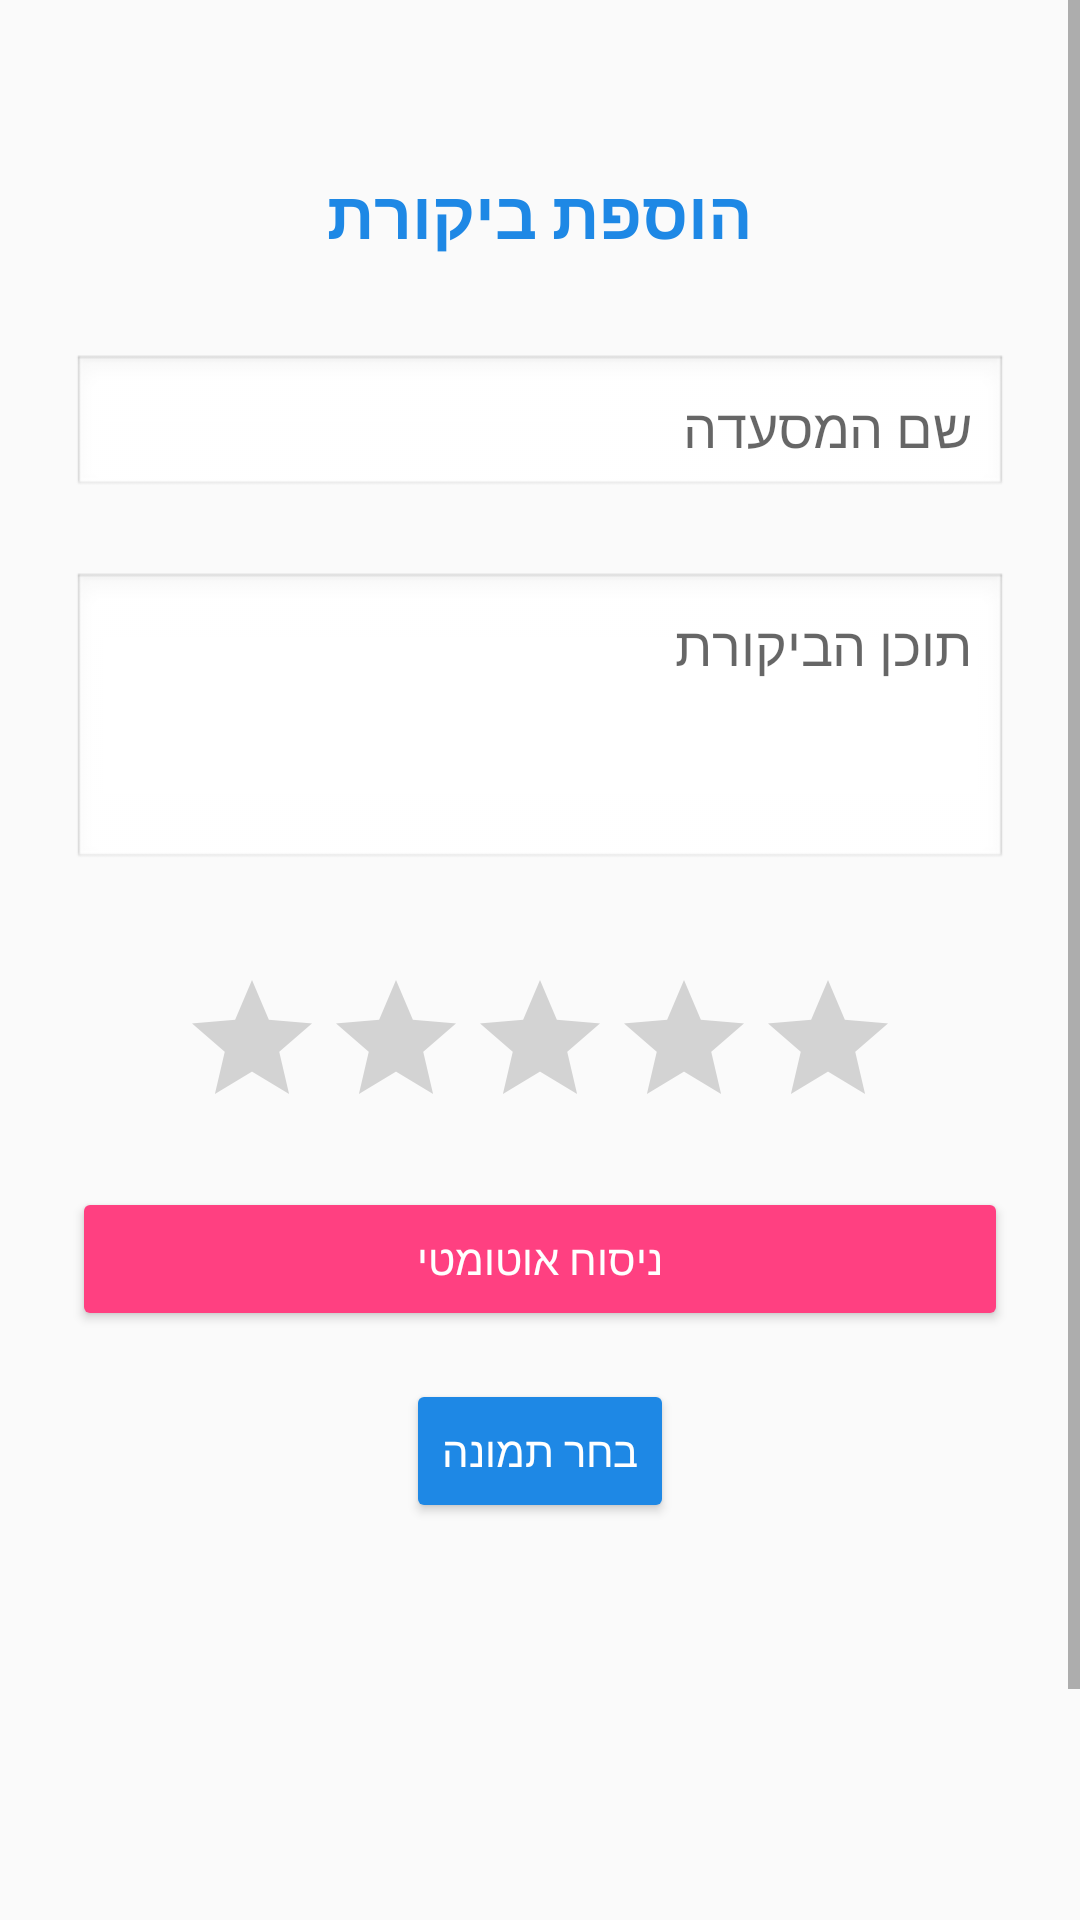

This screen was rendered from an Android layout file. Write that file and the resources it references.
<!-- AndroidManifest.xml: application theme Theme.AppCompat.DayNight -->
<!-- res/layout/fragment_add_review.xml -->
<?xml version="1.0" encoding="utf-8"?>
<ScrollView xmlns:android="http://schemas.android.com/apk/res/android"
    xmlns:app="http://schemas.android.com/apk/res-auto"
    xmlns:tools="http://schemas.android.com/tools"
    android:id="@+id/root"
    android:layout_width="match_parent"
    android:layout_height="match_parent"
    android:fillViewport="true"
    tools:context=".ui.addreview.AddReviewFragment">

    <androidx.constraintlayout.widget.ConstraintLayout
        android:layout_width="match_parent"
        android:layout_height="wrap_content"
        android:padding="24dp">

        <TextView
            android:id="@+id/tvTitle"
            android:layout_width="wrap_content"
            android:layout_height="wrap_content"
            android:layout_marginTop="32dp"
            android:text="הוספת ביקורת"
            android:textColor="@color/colorPrimary"
            android:textSize="22sp"
            android:textStyle="bold"
            app:layout_constraintTop_toTopOf="parent"
            app:layout_constraintStart_toStartOf="parent"
            app:layout_constraintEnd_toEndOf="parent" />

        <EditText
            android:id="@+id/etRestaurantName"
            android:layout_width="0dp"
            android:layout_height="wrap_content"
            android:layout_marginTop="32dp"
            android:background="@android:drawable/edit_text"
            android:hint="שם המסעדה"
            android:padding="12dp"
            app:layout_constraintTop_toBottomOf="@id/tvTitle"
            app:layout_constraintStart_toStartOf="parent"
            app:layout_constraintEnd_toEndOf="parent" />

        <EditText
            android:id="@+id/etReviewContent"
            android:layout_width="0dp"
            android:layout_height="100dp"
            android:layout_marginTop="24dp"
            android:background="@android:drawable/edit_text"
            android:hint="תוכן הביקורת"
            android:padding="12dp"
            android:gravity="top|start"
            android:inputType="textMultiLine"
            android:maxLines="5"
            android:scrollbars="vertical"
            android:overScrollMode="always"
            android:singleLine="false"
            app:layout_constraintTop_toBottomOf="@id/etRestaurantName"
            app:layout_constraintStart_toStartOf="parent"
            app:layout_constraintEnd_toEndOf="parent" />

        <RatingBar
            android:id="@+id/ratingBar"
            android:layout_width="wrap_content"
            android:layout_height="wrap_content"
            android:layout_marginTop="32dp"
            android:numStars="5"
            android:stepSize="0.5"
            app:layout_constraintTop_toBottomOf="@id/etReviewContent"
            app:layout_constraintStart_toStartOf="parent"
            app:layout_constraintEnd_toEndOf="parent" />

        <Button
            android:id="@+id/btnGenerateReview"
            android:layout_width="0dp"
            android:layout_height="wrap_content"
            android:layout_marginTop="16dp"
            android:backgroundTint="@color/colorAccent"
            android:text="ניסוח אוטומטי"
            android:textColor="@android:color/white"
            app:layout_constraintTop_toBottomOf="@id/ratingBar"
            app:layout_constraintStart_toStartOf="parent"
            app:layout_constraintEnd_toEndOf="parent" />

        <Button
            android:id="@+id/btnSelectImage"
            android:layout_width="wrap_content"
            android:layout_height="wrap_content"
            android:layout_marginTop="16dp"
            android:backgroundTint="@color/colorPrimary"
            android:text="בחר תמונה"
            android:textColor="@android:color/white"
            app:layout_constraintTop_toBottomOf="@id/btnGenerateReview"
            app:layout_constraintStart_toStartOf="parent"
            app:layout_constraintEnd_toEndOf="parent" />

        <ImageView
            android:id="@+id/ivSelectedImage"
            android:layout_width="0dp"
            android:layout_height="120dp"
            android:layout_marginTop="12dp"
            android:scaleType="fitCenter"
            android:adjustViewBounds="true"
            android:contentDescription="תמונה נבחרת"
            app:layout_constraintTop_toBottomOf="@id/btnSelectImage"
            app:layout_constraintStart_toStartOf="parent"
            app:layout_constraintEnd_toEndOf="parent" />

        <Button
            android:id="@+id/btnSubmitReview"
            android:layout_width="0dp"
            android:layout_height="wrap_content"
            android:layout_marginTop="16dp"
            android:layout_marginBottom="24dp"
            android:backgroundTint="@color/colorPrimary"
            android:text="שלח ביקורת"
            android:textColor="@android:color/white"
            app:layout_constraintTop_toBottomOf="@id/ivSelectedImage"
            app:layout_constraintStart_toStartOf="parent"
            app:layout_constraintEnd_toEndOf="parent" />

    </androidx.constraintlayout.widget.ConstraintLayout>
</ScrollView>
<!-- resources referenced by this layout -->
<resources>
  <color name="colorAccent">#FF4081</color>
  <color name="colorPrimary">#1E88E5</color>
</resources>
